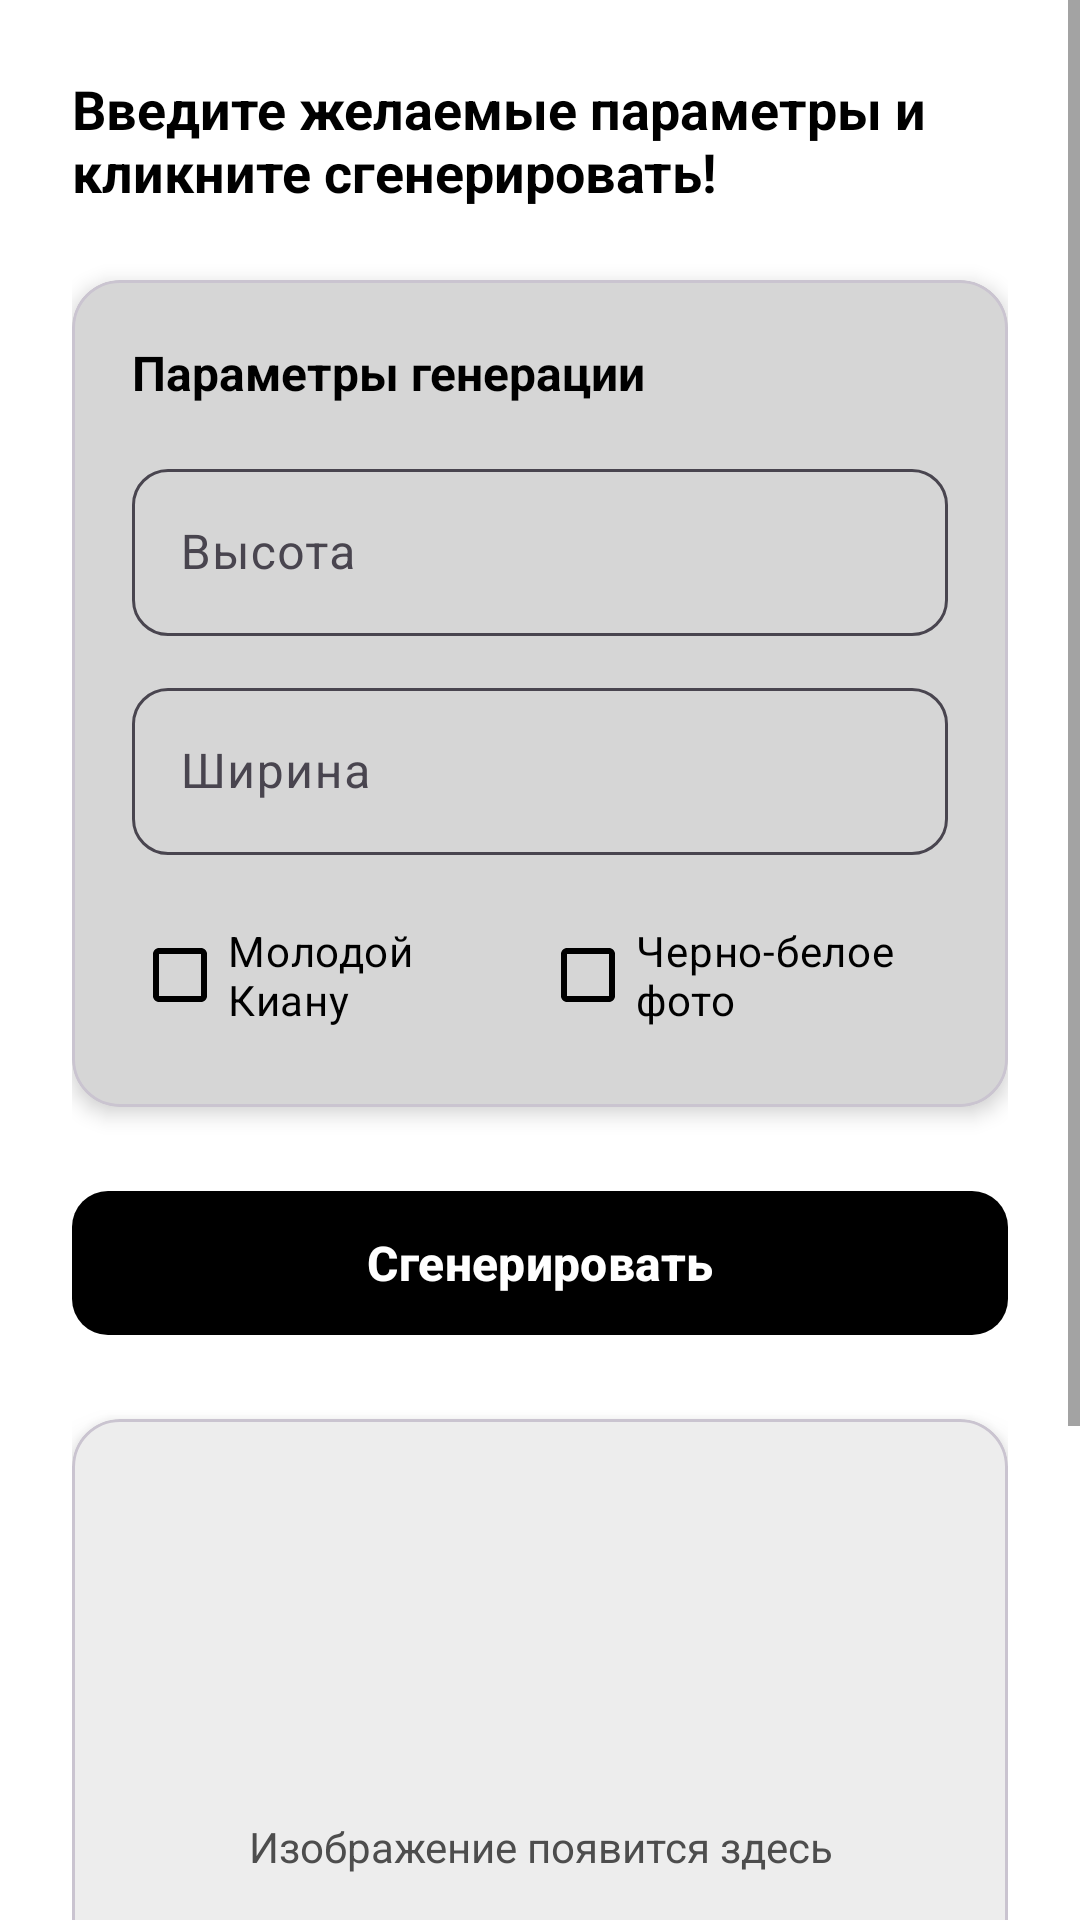

Android layout source for this screen:
<!-- AndroidManifest.xml: application theme Theme.КурсоваяAndroid -->
<!-- res/layout/fragment_generator.xml -->
<?xml version="1.0" encoding="utf-8"?>
<ScrollView xmlns:android="http://schemas.android.com/apk/res/android"
    xmlns:app="http://schemas.android.com/apk/res-auto"
    android:layout_width="match_parent"
    android:layout_height="match_parent"
    android:background="?attr/android:windowBackground"
    android:fillViewport="true">

    <androidx.constraintlayout.widget.ConstraintLayout
        android:id="@+id/main"
        android:layout_width="match_parent"
        android:layout_height="wrap_content"
        android:padding="24dp">

        <TextView
            android:id="@+id/tvTitle"
            android:layout_width="wrap_content"
            android:layout_height="wrap_content"
            android:text="@string/main_title"
            android:textSize="18sp"
            android:textStyle="bold"
            android:textColor="?attr/android:textColorPrimary"
            app:layout_constraintTop_toTopOf="parent"
            app:layout_constraintStart_toStartOf="parent" />

        <com.google.android.material.card.MaterialCardView
            android:id="@+id/cardParams"
            android:layout_width="0dp"
            android:layout_height="wrap_content"
            android:layout_marginTop="24dp"
            app:cardCornerRadius="16dp"
            app:cardElevation="4dp"
            app:cardBackgroundColor="?attr/colorSurface"
            app:layout_constraintTop_toBottomOf="@+id/tvTitle"
            app:layout_constraintStart_toStartOf="parent"
            app:layout_constraintEnd_toEndOf="parent">

            <LinearLayout
                android:layout_width="match_parent"
                android:layout_height="wrap_content"
                android:orientation="vertical"
                android:padding="20dp">

                <TextView
                    android:layout_width="wrap_content"
                    android:layout_height="wrap_content"
                    android:text="@string/tv_parameters"
                    android:textSize="16sp"
                    android:textStyle="bold"
                    android:textColor="?attr/android:textColorPrimary"
                    android:layout_marginBottom="16dp" />

                <com.google.android.material.textfield.TextInputLayout
                    android:layout_width="match_parent"
                    android:layout_height="wrap_content"
                    android:hint="@string/hint_width"
                    app:boxBackgroundMode="outline"
                    app:boxCornerRadiusTopStart="12dp"
                    app:boxCornerRadiusTopEnd="12dp"
                    app:boxCornerRadiusBottomStart="12dp"
                    app:boxCornerRadiusBottomEnd="12dp"
                    app:boxStrokeColor="?attr/colorControlNormal"
                    app:hintTextColor="?attr/android:textColorSecondary">

                    <com.google.android.material.textfield.TextInputEditText
                        android:id="@+id/etWidth"
                        android:layout_width="match_parent"
                        android:layout_height="wrap_content"
                        android:inputType="number"
                        android:textSize="16sp"
                        android:textColor="?attr/android:textColorPrimary" />
                </com.google.android.material.textfield.TextInputLayout>

                <com.google.android.material.textfield.TextInputLayout
                    android:layout_width="match_parent"
                    android:layout_height="wrap_content"
                    android:layout_marginTop="12dp"
                    android:hint="@string/hint_height"
                    app:boxBackgroundMode="outline"
                    app:boxCornerRadiusTopStart="12dp"
                    app:boxCornerRadiusTopEnd="12dp"
                    app:boxCornerRadiusBottomStart="12dp"
                    app:boxCornerRadiusBottomEnd="12dp"
                    app:boxStrokeColor="?attr/colorControlNormal"
                    app:hintTextColor="?attr/android:textColorSecondary">

                    <com.google.android.material.textfield.TextInputEditText
                        android:id="@+id/etHeight"
                        android:layout_width="match_parent"
                        android:layout_height="wrap_content"
                        android:inputType="number"
                        android:textSize="16sp"
                        android:textColor="?attr/android:textColorPrimary" />
                </com.google.android.material.textfield.TextInputLayout>

                <LinearLayout
                    android:layout_width="match_parent"
                    android:layout_height="wrap_content"
                    android:orientation="horizontal"
                    android:layout_marginTop="16dp">

                    <com.google.android.material.checkbox.MaterialCheckBox
                        android:id="@+id/cbYoung"
                        android:layout_width="0dp"
                        android:layout_height="wrap_content"
                        android:layout_weight="1"
                        android:text="@string/option_young"
                        android:textSize="14sp"
                        android:textColor="?attr/android:textColorPrimary"
                        android:buttonTint="?attr/colorPrimary" />

                    <com.google.android.material.checkbox.MaterialCheckBox
                        android:id="@+id/cbGrayscale"
                        android:layout_width="0dp"
                        android:layout_height="wrap_content"
                        android:layout_weight="1"
                        android:text="@string/option_grayscale"
                        android:textSize="14sp"
                        android:textColor="?attr/android:textColorPrimary"
                        android:buttonTint="?attr/colorPrimary" />
                </LinearLayout>

            </LinearLayout>
        </com.google.android.material.card.MaterialCardView>

        <com.google.android.material.button.MaterialButton
            android:id="@+id/btnGenerate"
            android:layout_width="0dp"
            android:layout_height="56dp"
            android:layout_marginTop="24dp"
            android:text="@string/btn_generate"
            android:textSize="16sp"
            android:textStyle="bold"
            android:textColor="?attr/colorOnPrimary"
            app:backgroundTint="?attr/colorPrimary"
            app:cornerRadius="12dp"
            app:iconGravity="textStart"
            app:iconPadding="8dp"
            app:layout_constraintTop_toBottomOf="@+id/cardParams"
            app:layout_constraintStart_toStartOf="parent"
            app:layout_constraintEnd_toEndOf="parent" />

        <com.google.android.material.card.MaterialCardView
            android:id="@+id/cardImage"
            android:layout_width="0dp"
            android:layout_height="0dp"
            android:layout_marginTop="24dp"
            app:cardCornerRadius="16dp"
            app:cardElevation="6dp"
            app:cardBackgroundColor="?attr/colorSurface"
            app:layout_constraintTop_toBottomOf="@+id/btnGenerate"
            app:layout_constraintStart_toStartOf="parent"
            app:layout_constraintEnd_toEndOf="parent"
            app:layout_constraintHeight_default="percent"
            app:layout_constraintHeight_percent="0.35">

            <FrameLayout
                android:layout_width="match_parent"
                android:layout_height="match_parent">

                <ImageView
                    android:id="@+id/ivPhoto"
                    android:layout_width="match_parent"
                    android:layout_height="match_parent"
                    android:scaleType="centerCrop"
                    android:contentDescription="@string/app_name"
                    android:background="?attr/colorSurface" />

                <ProgressBar
                    android:id="@+id/progressBar"
                    android:layout_width="wrap_content"
                    android:layout_height="wrap_content"
                    android:layout_gravity="center"
                    android:visibility="gone" />

                <TextView
                    android:id="@+id/tvPlaceholder"
                    android:layout_width="wrap_content"
                    android:layout_height="wrap_content"
                    android:layout_gravity="center"
                    android:text="Изображение появится здесь"
                    android:textSize="14sp"
                    android:textColor="?attr/android:textColorSecondary"
                    android:gravity="center" />

            </FrameLayout>
        </com.google.android.material.card.MaterialCardView>

        <LinearLayout
            android:layout_width="0dp"
            android:layout_height="wrap_content"
            android:layout_marginTop="24dp"
            android:orientation="horizontal"
            app:layout_constraintTop_toBottomOf="@+id/cardImage"
            app:layout_constraintStart_toStartOf="parent"
            app:layout_constraintEnd_toEndOf="parent">

            <com.google.android.material.button.MaterialButton
                android:id="@+id/btnShare"
                style="@style/Widget.Material3.Button.OutlinedButton"
                android:layout_width="0dp"
                android:layout_height="56dp"
                android:layout_weight="1"
                android:layout_marginEnd="8dp"
                android:text="@string/btn_share"
                android:textSize="12sp"
                android:textStyle="bold"
                android:textColor="?attr/colorPrimary"
                app:cornerRadius="12dp"
                app:icon="@android:drawable/ic_menu_share"
                app:iconTint="?attr/colorPrimary"
                app:iconGravity="textStart"
                app:iconPadding="8dp"
                app:strokeColor="?attr/colorPrimary"
                app:strokeWidth="1dp" />

            <com.google.android.material.button.MaterialButton
                android:id="@+id/btnSave"
                style="@style/Widget.Material3.Button.OutlinedButton"
                android:layout_width="0dp"
                android:layout_height="56dp"
                android:layout_weight="1"
                android:layout_marginStart="8dp"
                android:text="@string/btn_save"
                android:textSize="12sp"
                android:textStyle="bold"
                android:textColor="?attr/colorPrimary"
                app:iconTint="?attr/colorPrimary"
                app:cornerRadius="12dp"
                app:icon="@android:drawable/ic_menu_save"
                app:iconGravity="textStart"
                app:iconPadding="8dp"
                app:strokeColor="?attr/colorPrimary"
                app:strokeWidth="1dp" />
        </LinearLayout>

    </androidx.constraintlayout.widget.ConstraintLayout>
</ScrollView>
<!-- resources referenced by this layout -->
<resources>
  <string name="app_name">Курсовая Android</string>
  <string name="btn_generate">Сгенерировать</string>
  <string name="btn_save">Сохранить</string>
  
      //History Fragment
  <string name="btn_share">Поделиться</string>
  <string name="hint_height">Ширина</string>
  <string name="hint_width">Высота</string>
  <string name="main_title">Введите желаемые параметры и кликните сгенерировать!</string>
  <string name="option_grayscale">Черно-белое фото</string>
  <string name="option_young">Молодой Киану</string>
  <string name="tv_parameters">Параметры генерации</string>
  <style name="Theme.КурсоваяAndroid" parent="Base.Theme.КурсоваяAndroid" />
  <style name="Base.Theme.КурсоваяAndroid" parent="Theme.Material3.DayNight.NoActionBar">
          <item name="colorPrimary">@color/black</item>
          <item name="colorPrimaryVariant">@color/almost_black</item>
          <item name="colorSecondary">@color/light_grey</item>
          <item name="android:statusBarColor">@color/black</item>
          <item name="android:windowBackground">@color/white</item>
  
          <item name="colorSurface">@color/light_grey</item>
  
          <item name="android:textColorPrimary">@color/black</item>
          <item name="android:textColorSecondary">@color/grey</item>
      </style>
  <color name="black">#FF000000</color>
  <color name="almost_black">#0f0f0f</color>
  <color name="light_grey">#ededed</color>
  <color name="white">#FFFFFFFF</color>
  <color name="grey">#4d4d4d</color>
</resources>
